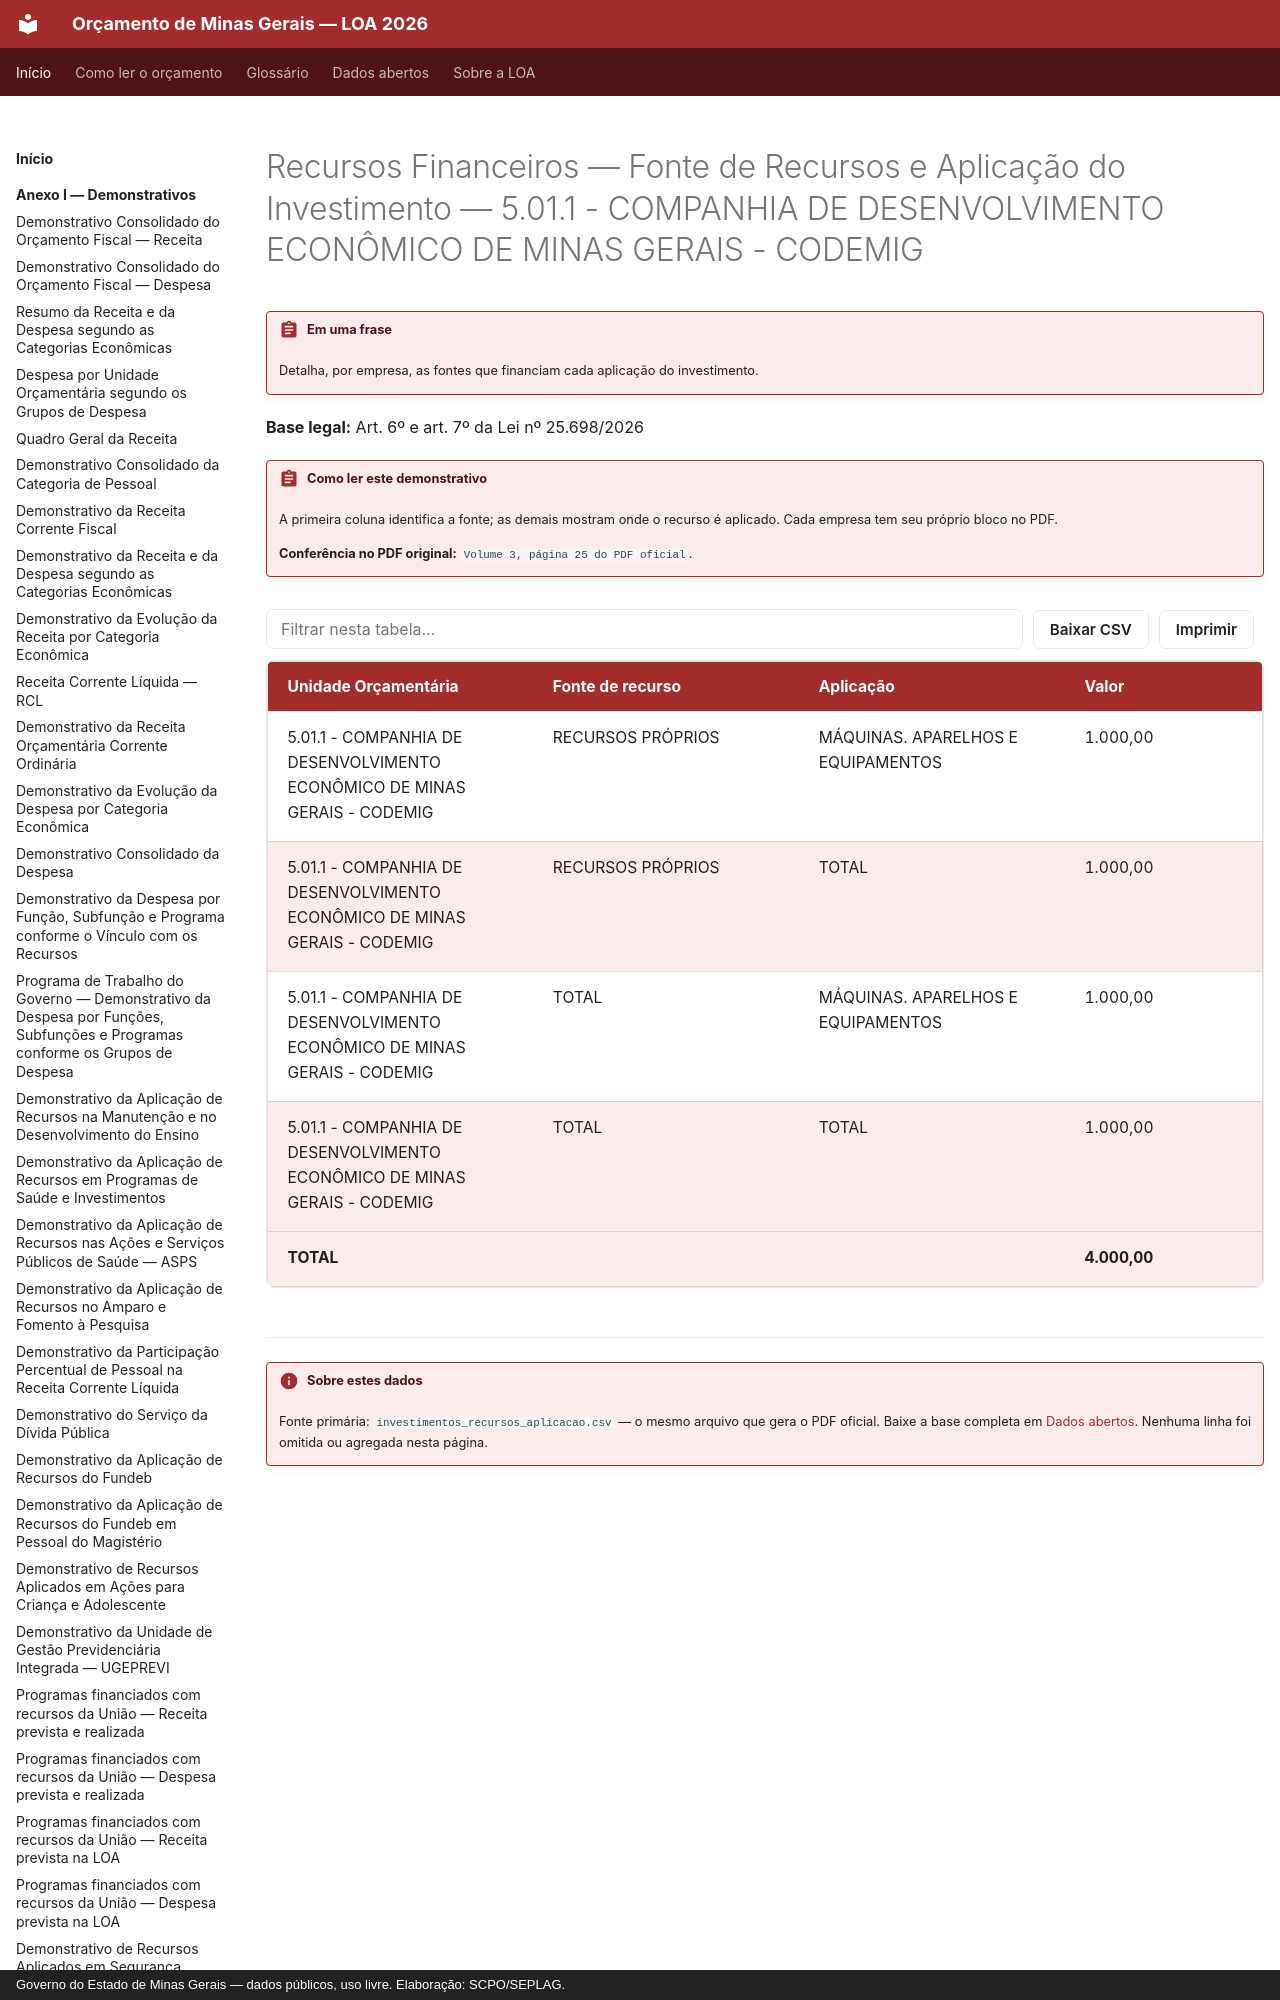

repository: splor-mg/loa-mg · page: anexo-iii/investimentos-recursos-aplicacao/5-01-1-companhia-de-desenvolvimento-economico-de-minas-gerais-codemig/index.html · generator: mkdocs · copyright: Governo do Estado de Minas Gerais — dados públicos, uso livre. Elaboração: SCPO/SEPLAG.

---
hide:
  - toc
---

# Recursos Financeiros — Fonte de Recursos e Aplicação do Investimento — 5.01.1 - COMPANHIA DE DESENVOLVIMENTO ECONÔMICO DE MINAS GERAIS - CODEMIG

!!! abstract "Em uma frase"
    Detalha, por empresa, as fontes que financiam cada aplicação do investimento.

**Base legal:** Art. 6º e art. 7º da Lei nº 25.698/2026

!!! abstract "Como ler este demonstrativo"

    A primeira coluna identifica a fonte; as demais mostram onde o recurso é aplicado. Cada empresa tem seu próprio bloco no PDF.

    **Conferência no PDF original:** `Volume 3, página 25 do PDF oficial`.
